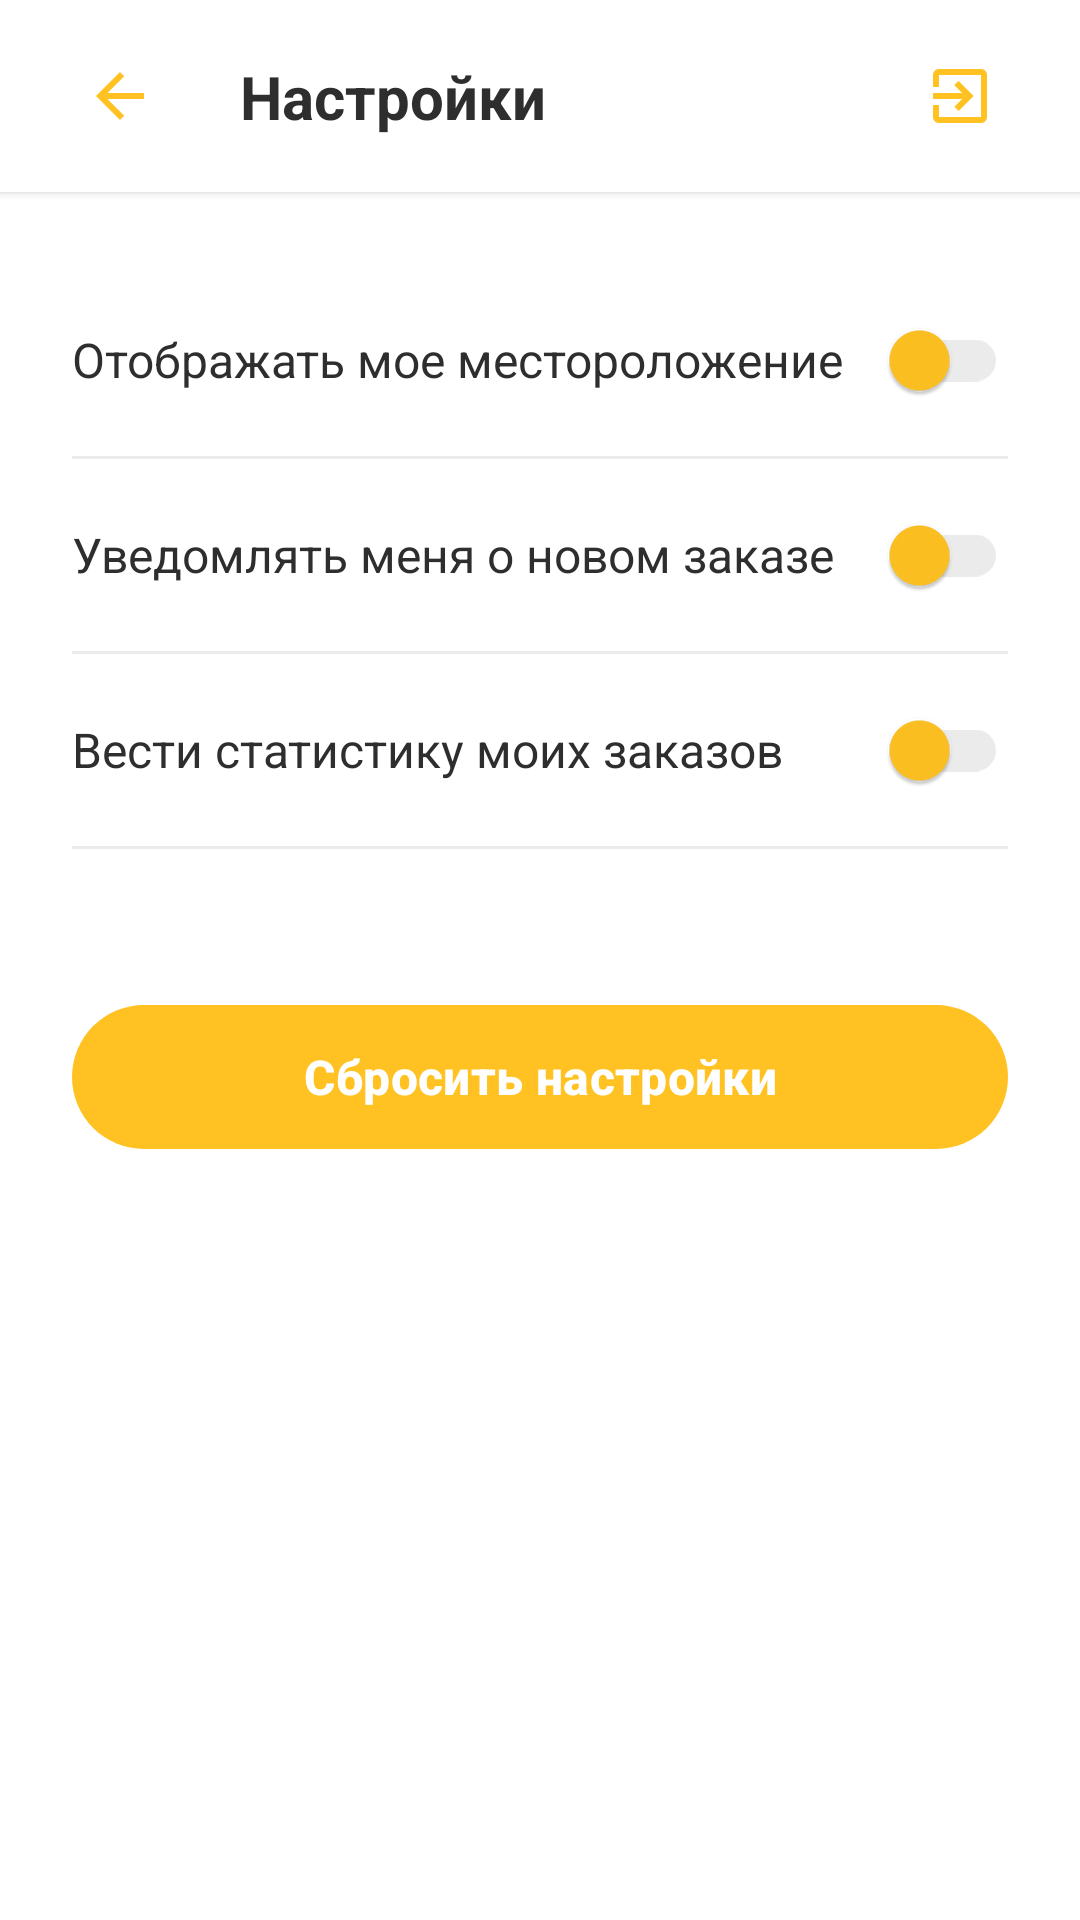

This screen was rendered from an Android layout file. Write that file and the resources it references.
<!-- AndroidManifest.xml: application theme Theme.ChernyavskoyV4 -->
<!-- res/layout/setting.xml -->
<?xml version="1.0" encoding="utf-8"?>
<androidx.constraintlayout.widget.ConstraintLayout 
    xmlns:android="http://schemas.android.com/apk/res/android"
    xmlns:app="http://schemas.android.com/apk/res-auto"
    android:layout_width="match_parent"
    android:layout_height="match_parent"
    android:background="#FFFFFF">

    
    <androidx.constraintlayout.widget.ConstraintLayout
        android:id="@+id/clHeader"
        android:layout_width="match_parent"
        android:layout_height="64dp"
        android:background="#FFFFFF"
        android:elevation="2dp"
        app:layout_constraintTop_toTopOf="parent">

        
        <ImageButton
            android:id="@+id/btnBack"
            android:layout_width="48dp"
            android:layout_height="48dp"
            android:layout_marginStart="16dp"
            android:background="?attr/selectableItemBackgroundBorderless"
            android:src="@drawable/ic_arrow_back"
            android:contentDescription="Back"
            app:layout_constraintTop_toTopOf="parent"
            app:layout_constraintBottom_toBottomOf="parent"
            app:layout_constraintStart_toStartOf="parent" />

        
        <TextView
            android:id="@+id/tvHeaderTitle"
            android:layout_width="wrap_content"
            android:layout_height="wrap_content"
            android:text="Настройки"
            android:textColor="#2E2E2E"
            android:textSize="20sp"
            android:textStyle="bold"
            android:layout_marginStart="16dp"
            app:layout_constraintTop_toTopOf="parent"
            app:layout_constraintBottom_toBottomOf="parent"
            app:layout_constraintStart_toEndOf="@id/btnBack" />

        
        <ImageButton
            android:id="@+id/btnSettingsExit"
            android:layout_width="48dp"
            android:layout_height="48dp"
            android:layout_marginEnd="16dp"
            android:background="?attr/selectableItemBackgroundBorderless"
            android:src="@drawable/ic_exit_yellow"
            android:contentDescription="Exit Settings"
            app:layout_constraintTop_toTopOf="parent"
            app:layout_constraintBottom_toBottomOf="parent"
            app:layout_constraintEnd_toEndOf="parent" />
    </androidx.constraintlayout.widget.ConstraintLayout>

    
    <LinearLayout
        android:layout_width="match_parent"
        android:layout_height="wrap_content"
        android:orientation="vertical"
        android:padding="24dp"
        app:layout_constraintTop_toBottomOf="@id/clHeader">

        
        <LinearLayout
            android:layout_width="match_parent"
            android:layout_height="64dp"
            android:orientation="horizontal"
            android:gravity="center_vertical">

            <TextView
                android:layout_width="0dp"
                android:layout_height="wrap_content"
                android:layout_weight="1"
                android:text="Отображать мое местороложение"
                android:textColor="#2E2E2E"
                android:textSize="16sp" />

            <com.google.android.material.switchmaterial.SwitchMaterial
                android:id="@+id/switchLocation"
                android:layout_width="wrap_content"
                android:layout_height="wrap_content"
                app:useMaterialThemeColors="false"
                app:thumbTint="#FFC222"
                app:trackTint="#EBEBEB" />
        </LinearLayout>

        <View
            android:layout_width="match_parent"
            android:layout_height="1dp"
            android:background="#EBEBEB" />

        
        <LinearLayout
            android:layout_width="match_parent"
            android:layout_height="64dp"
            android:orientation="horizontal"
            android:gravity="center_vertical">

            <TextView
                android:layout_width="0dp"
                android:layout_height="wrap_content"
                android:layout_weight="1"
                android:text="Уведомлять меня о новом заказе"
                android:textColor="#2E2E2E"
                android:textSize="16sp" />

            <com.google.android.material.switchmaterial.SwitchMaterial
                android:id="@+id/switchNotify"
                android:layout_width="wrap_content"
                android:layout_height="wrap_content"
                app:useMaterialThemeColors="false"
                app:thumbTint="#FFC222"
                app:trackTint="#EBEBEB" />
        </LinearLayout>

        <View
            android:layout_width="match_parent"
            android:layout_height="1dp"
            android:background="#EBEBEB" />

        
        <LinearLayout
            android:layout_width="match_parent"
            android:layout_height="64dp"
            android:orientation="horizontal"
            android:gravity="center_vertical">

            <TextView
                android:layout_width="0dp"
                android:layout_height="wrap_content"
                android:layout_weight="1"
                android:text="Вести статистику моих заказов"
                android:textColor="#2E2E2E"
                android:textSize="16sp" />

            <com.google.android.material.switchmaterial.SwitchMaterial
                android:id="@+id/switchNews"
                android:layout_width="wrap_content"
                android:layout_height="wrap_content"
                app:useMaterialThemeColors="false"
                app:thumbTint="#FFC222"
                app:trackTint="#EBEBEB" />
        </LinearLayout>

        <View
            android:layout_width="match_parent"
            android:layout_height="1dp"
            android:background="#EBEBEB" />

        
        <com.google.android.material.button.MaterialButton
            android:id="@+id/btnReset"
            android:layout_width="match_parent"
            android:layout_height="56dp"
            android:layout_marginTop="48dp"
            android:text="Сбросить настройки"
            android:textColor="#FFFFFF"
            android:textSize="16sp"
            android:textStyle="bold"
            app:cornerRadius="28dp"
            app:backgroundTint="#FFC222" />

    </LinearLayout>
</androidx.constraintlayout.widget.ConstraintLayout>
<!-- resources referenced by this layout -->
<resources>
  <!-- drawable ic_arrow_back (drawable) -->
  <?xml version="1.0" encoding="utf-8"?>
  <vector xmlns:android="http://schemas.android.com/apk/res/android"
      android:width="24dp"
      android:height="24dp"
      android:viewportWidth="24"
      android:viewportHeight="24">
    <path
        android:fillColor="#FFC222"
        android:pathData="M20,11H7.83l5.59,-5.59L12,4l-8,8 8,8 1.41,-1.41L7.83,13H20v-2z"/>
  </vector>
  <!-- drawable ic_exit_yellow (drawable) -->
  <?xml version="1.0" encoding="utf-8"?>
  <vector xmlns:android="http://schemas.android.com/apk/res/android"
      android:width="24dp"
      android:height="24dp"
      android:viewportWidth="24"
      android:viewportHeight="24">
    <path
        android:fillColor="#FFC222"
        android:pathData="M10.09,15.59L11.5,17l5,-5 -5,-5 -1.41,1.41L12.67,11H3v2h9.67l-2.58,2.59zM19,3H5c-1.11,0 -2,0.9 -2,2v4h2V5h14v14H5v-4H3v4c0,1.1 0.89,2 2,2h14c1.1,0 2,-0.9 2,-2V5c0,-1.1 -0.9,-2 -2,-2z"/>
  </vector>
  <style name="Theme.ChernyavskoyV4" parent="Base.Theme.ChernyavskoyV4" />
  <style name="Base.Theme.ChernyavskoyV4" parent="Theme.Material3.DayNight.NoActionBar">
          
          <item name="colorPrimary">@color/colorPrimary</item>
      </style>
  <color name="colorPrimary">#FFC222</color>
</resources>
